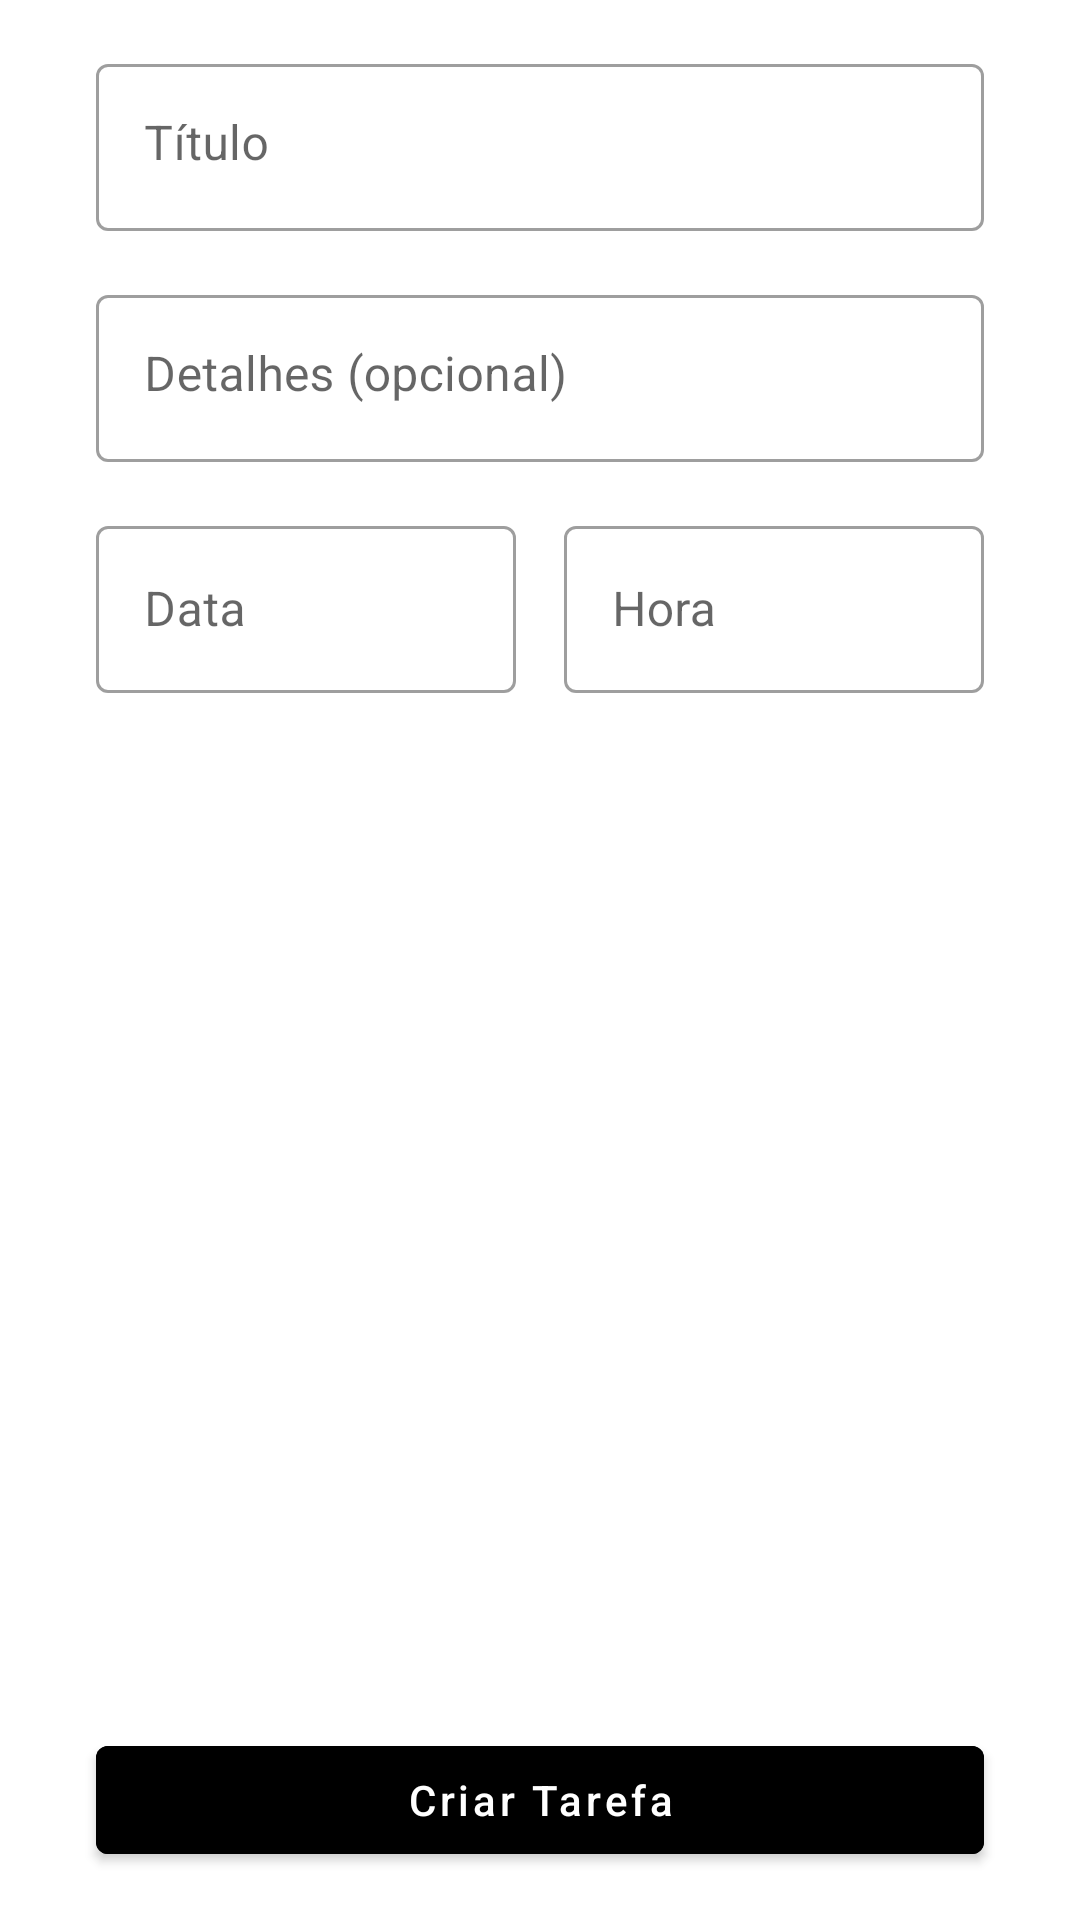

Here is an Android app screen rendered from its layout file. Give the layout XML and the strings, colors and styles it references.
<!-- AndroidManifest.xml: application theme Theme.ToDoList -->
<!-- res/layout/fragment_add_task.xml -->
<?xml version="1.0" encoding="utf-8"?>
<androidx.constraintlayout.widget.ConstraintLayout xmlns:android="http://schemas.android.com/apk/res/android"
    xmlns:app="http://schemas.android.com/apk/res-auto"
    xmlns:tools="http://schemas.android.com/tools"
    android:layout_width="match_parent"
    android:layout_height="match_parent"
    android:nestedScrollingEnabled="true">

    <androidx.constraintlayout.widget.Guideline
        android:id="@+id/guide_start"
        android:layout_width="wrap_content"
        android:layout_height="wrap_content"
        android:orientation="vertical"
        app:layout_constraintGuide_begin="32dp" />

    <androidx.constraintlayout.widget.Guideline
        android:id="@+id/guide_end"
        android:layout_width="wrap_content"
        android:layout_height="wrap_content"
        android:orientation="vertical"
        app:layout_constraintGuide_end="32dp" />

    <com.google.android.material.textfield.TextInputLayout
        android:id="@+id/titulo"
        style="@style/Widget.MaterialComponents.TextInputLayout.OutlinedBox"
        android:layout_width="0dp"
        android:layout_height="wrap_content"
        android:layout_marginTop="16dp"
        app:layout_constraintEnd_toEndOf="@id/guide_end"
        app:layout_constraintStart_toStartOf="@id/guide_start"
        app:layout_constraintTop_toTopOf="parent">

        <com.google.android.material.textfield.TextInputEditText
            android:id="@+id/taskTitle"
            android:layout_width="match_parent"
            android:layout_height="wrap_content"
            android:gravity="start|top"
            android:maxLength="128"
            android:hint="@string/label_titulo"
            android:inputType="textMultiLine|textImeMultiLine"
            android:maxHeight="113dp" />

    </com.google.android.material.textfield.TextInputLayout>

    <com.google.android.material.textfield.TextInputLayout
        android:id="@+id/detalhes"
        style="@style/Widget.MaterialComponents.TextInputLayout.OutlinedBox"
        android:layout_width="0dp"
        android:layout_height="wrap_content"
        android:layout_marginTop="16dp"
        app:layout_constraintEnd_toEndOf="@id/guide_end"
        app:layout_constraintStart_toStartOf="@id/guide_start"
        app:layout_constraintTop_toBottomOf="@+id/titulo">

        <com.google.android.material.textfield.TextInputEditText
            android:id="@+id/taskDetalhes"
            android:layout_width="match_parent"
            android:layout_height="wrap_content"
            android:gravity="start|top"
            android:hint="@string/label_detalhes"
            android:inputType="textMultiLine|textImeMultiLine"
            android:maxHeight="160dp"
            android:scrollbars="vertical" />

    </com.google.android.material.textfield.TextInputLayout>

    <com.google.android.material.textfield.TextInputLayout
        android:id="@+id/data"
        style="@style/Widget.MaterialComponents.TextInputLayout.OutlinedBox"
        android:layout_width="0dp"
        android:layout_height="wrap_content"
        android:layout_marginTop="16dp"
        android:hint="@string/label_data"
        app:layout_constraintEnd_toStartOf="@+id/hora"
        app:layout_constraintStart_toStartOf="@id/guide_start"
        app:layout_constraintTop_toBottomOf="@+id/detalhes"
        app:startIconDrawable="@drawable/ic_calendar"
        tools:layout_editor_absoluteY="48dp">

        <com.google.android.material.textfield.TextInputEditText
            android:id="@+id/taskData"
            android:layout_width="match_parent"
            android:layout_height="wrap_content"
            android:focusableInTouchMode="false"
            android:inputType="text" />

    </com.google.android.material.textfield.TextInputLayout>

    <com.google.android.material.textfield.TextInputLayout
        android:id="@+id/hora"
        style="@style/Widget.MaterialComponents.TextInputLayout.OutlinedBox"
        android:layout_width="0dp"
        android:layout_height="wrap_content"
        android:layout_marginStart="16dp"
        android:hint="@string/label_hora"
        app:layout_constraintBottom_toBottomOf="@+id/data"
        app:layout_constraintEnd_toEndOf="@id/guide_end"
        app:layout_constraintStart_toEndOf="@id/data"
        app:layout_constraintTop_toTopOf="@+id/data"
        app:startIconDrawable="@drawable/ic_timer">

        <com.google.android.material.textfield.TextInputEditText
            android:id="@+id/taskHora"
            android:layout_width="match_parent"
            android:layout_height="wrap_content"
            android:focusableInTouchMode="false"
            android:inputType="time" />

    </com.google.android.material.textfield.TextInputLayout>

    <com.google.android.material.button.MaterialButton
        android:id="@+id/cancelar"
        style="@style/Widget.MaterialComponents.Button.OutlinedButton"
        android:layout_width="0dp"
        android:layout_height="wrap_content"
        android:text="@string/label_cancelar"
        android:textAllCaps="false"
        android:textColor="@color/black"
        android:visibility="gone"
        app:layout_constraintBottom_toTopOf="@+id/concluir"
        app:layout_constraintEnd_toEndOf="@id/guide_end"
        app:layout_constraintStart_toStartOf="@id/guide_start" />

    <com.google.android.material.button.MaterialButton
        android:id="@+id/concluir"
        style="@style/Widget.MaterialComponents.Button"
        android:layout_width="0dp"
        android:layout_height="wrap_content"
        android:layout_marginBottom="16dp"
        android:backgroundTint="@color/black"
        android:text="@string/label_toolbar"
        android:textAllCaps="false"
        app:layout_constraintBottom_toBottomOf="parent"
        app:layout_constraintEnd_toEndOf="@id/guide_end"
        app:layout_constraintStart_toStartOf="@id/guide_start" />

</androidx.constraintlayout.widget.ConstraintLayout>
<!-- resources referenced by this layout -->
<resources>
  <color name="black">#FF000000</color>
  <string name="label_cancelar">Cancelar</string>
  <string name="label_data">Data</string>
  <string name="label_detalhes">Detalhes (opcional)</string>
  <string name="label_hora">Hora</string>
  <string name="label_titulo">Título</string>
  <string name="label_toolbar">Criar Tarefa</string>
  <style name="Theme.ToDoList" parent="Theme.MaterialComponents.DayNight.DarkActionBar">
          <item name="colorPrimary">@color/black</item>
          <item name="colorPrimaryVariant">@color/dark_gray</item>
          <item name="colorOnPrimary">@color/white</item>
          <item name="colorSecondary">@color/light_gray</item>
          <item name="colorSecondaryVariant">@color/dark_gray</item>
          <item name="colorOnSecondary">@color/white</item>
          <item name="android:statusBarColor" tools:targetApi="l">?attr/colorPrimaryVariant</item>
      </style>
  <color name="dark_gray">#212121</color>
  <color name="white">#FFFFFFFF</color>
  <color name="light_gray">#484848</color>
</resources>
